pico-8 play session: mixed d-pad (fixed 12-tick cycle)

[t = 2 s] mixed d-pad (1.2s cycle ×~1): → ← ↑ ↓ + 🅾/❎ taps, ~2s
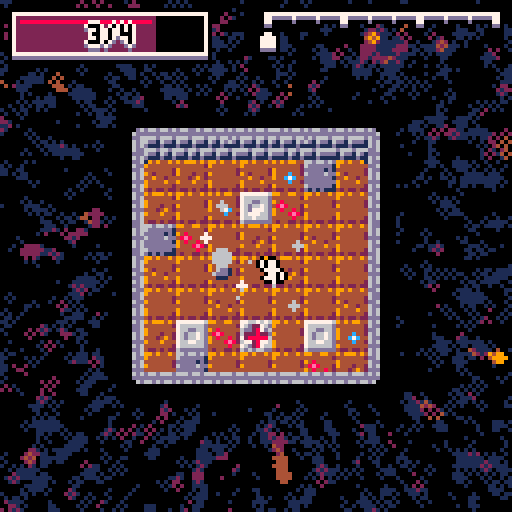
[t = 4 s] mixed d-pad (1.2s cycle ×~3): → ← ↑ ↓ + 🅾/❎ taps, ~4s
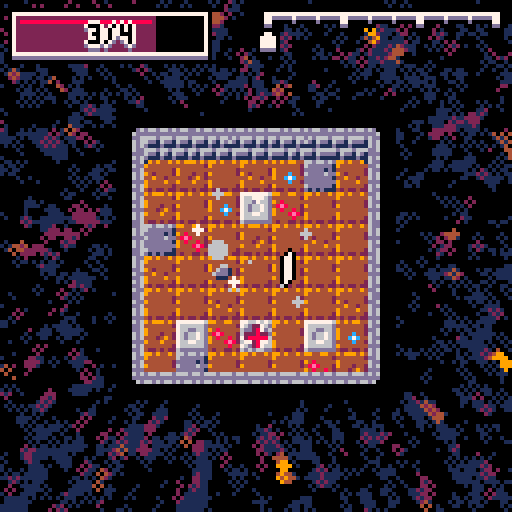
[t = 6 s] mixed d-pad (1.2s cycle ×~5): → ← ↑ ↓ + 🅾/❎ taps, ~6s
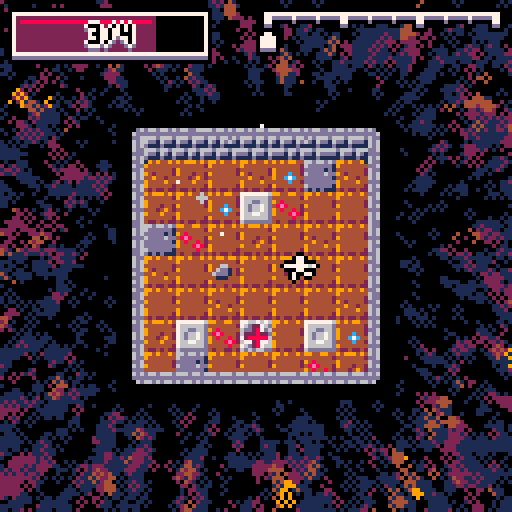
[t = 8 s] mixed d-pad (1.2s cycle ×~6): → ← ↑ ↓ + 🅾/❎ taps, ~8s
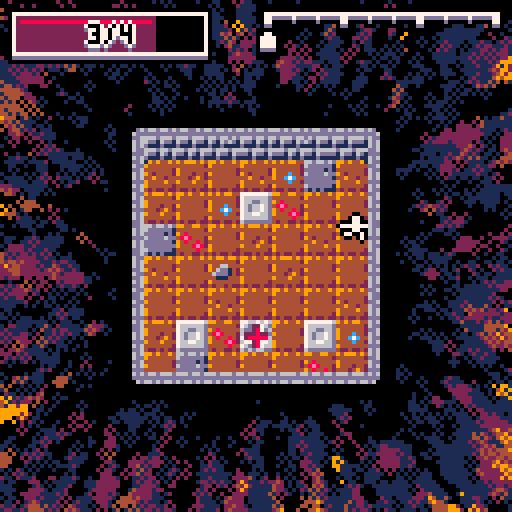

pico-8 cartridge
version 19
__lua__
-- one room dungeon by trasevol_dog 
-- #ld37 - theme was 'one room'

-- post-jam updated


objs={
 to_update={},
 to_draw={},
 
 enemies={},
 tiles={}
}

for i=0,4 do objs.to_draw[i]={} end

col_drk={[0]=0,0,1,1,2,1,5,6,2,4,9,3,1,1,8,9}


tileshin={}
for x=0,31 do
 tileshin[x]={}
 for y=0,31 do
  tileshin[x][y]=8
 end
end

roomw=7

firstinit=true
function _init()
 music(0,0,7)
 if firstinit then
  cls()
  init_anim_info()
  init_spawn_table()
  init_clear_colors()
  init_titlescreen()
 
  for i=1,50 do draw_title_clear() end
 
  --- titlescreen
  add_shake(8)
  sfx(13)
  while not btnp(5) do
   t+=0.01
   
   draw_titlescreen()
   flip()
  
   update_shake()
  end
  
  memcpy(0x1000,0x4300,0x1000)
 end
 firstinit=false
 
 music(-1)
 
 sfx(12)
 
 cls(6)
 flip()
 flip()
 cls(7)
 flip()
 flip()
 cls(6)
 flip()
 flip()
 cls(5)
 flip()
 flip()
 cls(1)
 flip()
 flip()
 cls(0)
 flip()
 
 music(8,0,4)
 
 objs.to_update={}
 for i=0,4 do objs.to_draw[i]={} end
 objs.enemies={}
 objs.tiles={}

 roomx=3.5*8
 roomy=3.5*8
 roomt=0
 
 camx=roomx-64
 camy=roomy-64
 
 for x=0,roomw do
 for y=0,roomw do
  mset(x,y,mget(x+32,y))
 end
 end
 
 player=create_player(roomx,roomy)
 loset=0.2
 
 tiletopress=3
 create_tiles(roomx,roomy)
 
 diff=0
 hppickup=0
 
 create_explosion(roomx,roomy,8,7)
end

t=0
function _update()
 t+=0.01
 roomt+=0.01
 
 update_objects()
 update_camera()
 
 for en in group("enemies") do
  local col=collide_objgroup(en,"enemies")
  if col then
   local a=atan2(col.x-en.x,col.y-en.y)
   en.vx-=0.5*cos(a)
   en.vy-=0.5*sin(a)
  end
  
  if player and collide_objobj(en,player) then
   local a=atan2(player.x-en.x,player.y-en.y)
   en.vx-=0.5*cos(a)
   en.vy-=0.5*sin(a)
  end
 end
 
 
 if not player then
  local ol=loset
  loset=max(loset-0.01,0)
  if loset==0 and ol>0 then
   add_shake(32)
   sfx(13)
   music(6,0,4)
  end
  
  if loset==0 and btnp(5) then _init() end
 end
end

function _draw()
 xmod=camx+shkx
 ymod=camy+shky
 
 camera(0,0)
 
 --rect(0,0,127,127,8)
 draw_clear()
 
 camera(xmod,ymod)
 --draw_room(64+16*cos(t),64+16*sin(t))
 draw_room(roomx,roomy)
 draw_objects()

 pal(14,0)
 spr(88,roomx-roomw*4-4,roomy-roomw*4,8,7) 
 pal(14,14)
 
 camera(0,0)
 draw_gui()
end



--- updates ---

function take_damage(d)
 if player and player.inv==0 then
  player.hp=max(player.hp-d,0)
  player.whiteframe=true
  player.inv=0.3
  add_shake(2)
  sfx(7)
 end
end

function update_player(p)
 p.animt+=0.01
 
 if p.state=="run" and p.animt%0.03<0.01 and animt_to_step(p.animt,"player","run")==2 then
  sfx(17)
 end
 
 p.inv=max(p.inv-0.01,0)
 p.rhppu=max(p.rhppu-0.01,0)
 
 col=collide_objgroup(p,"enemies")
 if col and col.attacking then
  take_damage(1)
 end
 
 if p.ded then
  create_explosion(p.x,p.y,16,7)
  add_shake(16)
  delete_registered(p)
  player=nil
  music(-1)
  sfx(16)
 end
 
 if p.hp<=0 then
  p.ded=true
 end
 
 p.vx*=p.dec
 p.vy*=p.dec
 
 if btn(0) then p.vx-=p.acc end
 if btn(1) then p.vx+=p.acc end
 if btn(2) then p.vy-=p.acc end
 if btn(3) then p.vy+=p.acc end
 
 p.vx=sgn(p.vx)*min(abs(p.vx),p.spdcap)
 p.vy=sgn(p.vy)*min(abs(p.vy),p.spdcap)
 
 p.x+=p.vx
 p.y+=p.vy
 
 stay_in_box(p,
  roomx-roomw*4,
  roomy-roomw*4-2,
  roomx+roomw*4-1,
  roomy+roomw*4-3)
 
 local newstate
 if abs(p.vx)>0.1 or abs(p.vy)>0.1 then
  newstate="run"
 else
  newstate="idle"
 end
 
 if newstate~=p.state then
  p.state=newstate
  p.animt=0
 end

 if abs(p.vx)>0 then
  p.faceleft=(p.vx<0)
 end
 
 if tiletopress<=0 and btnp(5) then
  if     btn(0) then move_room(0)
  elseif btn(1) then move_room(1)
  elseif btn(2) then move_room(2)
  elseif btn(3) then move_room(3)
  end
 end
end


function update_slime(s)

 s.vx*=s.dec
 s.vy*=s.dec

 if s.state=="idle" then
  s.animt+=0.01
  
  if s.animt>=0.2 then
   s.state="jump"
   s.animt=0
   if player then
    s.aimx=player.x
    s.aimy=player.y
   end
  end
 else
  if animt_to_step(s.animt,"slime","jump")<anim_get_steps("slime","jump")-1 then
   s.animt+=0.01
  elseif not s.attacking then
   s.vz=-s.jump
   s.attacking=true
   local a=atan2(s.aimx-s.x,s.aimy-s.y)
   s.vx=s.spdcap*cos(a)
   s.vy=s.spdcap*sin(a)
   s.faceleft=(s.vx<0)
  else
   s.z+=s.vz
   s.vz+=0.5
   
   if s.z>=0 then
    s.z=0
	s.vz=0
	s.animt=rnd(0.5)
	s.state="idle"
	s.attacking=false
   end
  
  end
 
 --- you stopped here
 end
 
 s.x+=s.vx
 s.y+=s.vy
 
 stay_in_box(s,
  roomx-roomw*4,
  roomy-roomw*4-2,
  roomx+roomw*4-1,
  roomy+roomw*4-3)

end


function update_chomp(s)
 s.animt+=0.01
 
 local a
 if player and s.animt%0.1<0.01 then
  s.aimx=player.x
  s.aimy=player.y
 end
 
 a=atan2(s.aimx-s.x,s.aimy-s.y)
 
 s.vx+=s.acc*cos(a)
 s.vy+=s.acc*sin(a)
 
 s.x+=s.vx
 s.y+=s.vy
 
 s.vx*=s.dec
 s.vy*=s.dec
 
 if sqr(s.x-s.rx)+sqr(s.y-s.ry)>sqr(s.reach) then
  a=atan2(s.rx-s.x,s.ry-s.y)
  s.vx+=1*cos(a)
  s.vy+=1*sin(a)
 end
 
 if player then
  s.faceleft=(player.x<s.x)
 end
 
 stay_in_box(s,
  roomx-roomw*4,
  roomy-roomw*4-2,
  roomx+roomw*4-1,
  roomy+roomw*4-3)
 
end


function update_skele(s)
 s.animt+=0.01
 
 local step=animt_to_step(s.animt,"skele")
 if (not s.attacking) and step==0 then
  s.attacking=true
  create_arrow(s.x,s.y,s.aimx,s.aimy)
  sfx(18)
 elseif step==anim_get_steps("skele")-4 and player then
  s.aimx=player.x
  s.aimy=player.y
 elseif step==1 then
  s.attacking=false
 end
 
 s.x+=s.vx
 s.y+=s.vy
 
 s.vx*=s.dec
 s.vy*=s.dec
 
 if player then
  s.faceleft=(player.x<s.x)
 end
 
 stay_in_box(s,
  roomx-roomw*4,
  roomy-roomw*4-2,
  roomx+roomw*4-1,
  roomy+roomw*4-3)
end

function update_arrow(ar)
 ar.x+=ar.vx
 ar.y+=ar.vy
 
 if stay_in_boxb(ar,
     roomx-roomw*4,
     roomy-roomw*4-2,
     roomx+roomw*4-1,
     roomy+roomw*4-3) then
  delete_registered(ar)
  sfx(19)
 end
end


function update_bat(s)
 s.animt+=0.01
 
 local a
 if player then
  a=atan2(player.x-s.x,player.y-s.y)
 else
  a=rnd(1)
 end
 
 s.vx+=s.acc*cos(a)
 s.vy+=s.acc*sin(a)
 
 s.vx=sgn(s.vx)*min(abs(s.vx),s.spdcap)
 s.vy=sgn(s.vy)*min(abs(s.vy),s.spdcap)
 
 s.x+=s.vx
 s.y+=s.vy
 
 s.vx*=s.dec
 s.vy*=s.dec
 
 if player then
  s.faceleft=(s.vx<0)
 end
 
 stay_in_box(s,
  roomx-roomw*4,
  roomy-roomw*4-2,
  roomx+roomw*4-1,
  roomy+roomw*4-3)
end


function update_thrower(s)
 s.animt+=0.01
 
 local step=animt_to_step(s.animt,"thrower")
 if (not s.attacking) and step==anim_get_steps("thrower")-1 then
  s.attacking=true
  local a=rnd(1)
  local spd=0.1+rnd(0.3)
  create_bomb(s.x,s.y,spd*cos(a),spd*sin(a))
  sfx(25)
 elseif step==0 then
  s.attacking=false
 end
 
 s.x+=s.vx
 s.y+=s.vy
 
 s.vx*=s.dec
 s.vy*=s.dec
 
 stay_in_box(s,
  roomx-roomw*4,
  roomy-roomw*4-2,
  roomx+roomw*4-1,
  roomy+roomw*4-3)
end

function update_bomb(s)
 s.animt+=0.01
 
 if s.animt>0.5 and s.animt%0.04<0.01 then sfx(15) end
 
 s.z+=s.vz
 s.vz+=0.5
 if s.z>=-1 then
  s.z=0
  if abs(s.vz)>1 then
   s.vz*=-0.5
  else
   s.vz=0
  end
  s.vx*=s.dec
  s.vy*=s.dec
 end
 
 local step=animt_to_step(s.animt,"bomb")
 if step==anim_get_steps("bomb")-1 then
  sfx(14)
  create_explosion(s.x,s.y,s.reach)
  if player then
   if sqr(player.x-s.x)+sqr(player.y-s.y)<sqr(s.reach+1) then
    take_damage(2)
   end
  end
  delete_registered(s)
 end
 
 s.x+=s.vx
 s.y+=s.vy
 
 stay_in_box(s,
  roomx-roomw*4,
  roomy-roomw*4-2,
  roomx+roomw*4-1,
  roomy+roomw*4-3)
end


function update_shapeshift(s)
 s.animt+=0.01
 s.kt-=0.01
 
 if s.name~="shapeshift" then
  s.shape_update(s)
  s.shape_update(s)
  
  if s.kt<0 then
   s.name="shapeshift"
   s.kt=0.1+rnd(0.08)
   s.state=nil
   s.acc=0
   s.dec=0
   s.spdcap=4
   s.z=0
   s.attacking=true
   s.draw=draw_self
  end
 elseif s.kt<0 then
  s.kt=0.20+rnd(0.10)
  local k=rnd(7)
  if k<1 then
   s.name="slime"
   s.state="idle"
   s.shape_update=update_slime
   s.draw=draw_self
   s.animt=0
   s.acc=0.2
   s.dec=0.8
  elseif k<2 then
   s.name="chomp"
   s.shape_update=update_chomp
   s.draw=draw_chomp
   s.animt=0
   s.rx=s.x
   s.ry=s.y
   s.acc=0.05
   s.dec=0.95
  elseif k<3 then
   s.name="skele"
   s.shape_update=update_skele
   s.draw=draw_self
   s.animt=0
   s.acc=0.1
   s.dec=0.8
  elseif k<4 then
   s.name="bat"
   s.shape_update=update_bat
   s.draw=draw_self
   s.animt=0
   s.acc=0.1
   s.dec=0.97
   s.spdcap=1.1
  elseif k<5 then
   s.name="zombie"
   s.shape_update=update_bat
   s.draw=draw_self
   s.animt=0
   s.acc=0.1
   s.dec=0.8
   s.spdcap=0.2
  elseif k<6 then
   s.name="ghost"
   s.shape_update=update_bat
   s.draw=draw_self
   s.animt=0
   s.acc=0.1
   s.dec=0.9
   s.spdcap=2
  elseif k<7 then
   s.name="thrower"
   s.shape_update=update_thrower
   s.draw=draw_self
   s.animt=0
   s.acc=0.1
   s.dec=0.8
   s.spdcap=3
  end
 else
  s.x+=s.vx
  s.y+=s.vy
  
  stay_in_box(s,
   roomx-roomw*4,
   roomy-roomw*4-2,
   roomx+roomw*4-1,
   roomy+roomw*4-3)
 end
end

function update_tile(ti)
 if ti.pressed then
  ti.animt=min(ti.animt+0.01,7*anim_info.tile.shine.dt)
  return
 end
 
 if player and collide_objobj(ti,player) then
  ti.pressed=true
  mset(flr(ti.x/8)%32,flr(ti.y/8)%32,25+flr(rnd(5)))
  tiletopress-=1
  if tiletopress<=0 then
   sfx(6)
  else
   sfx(5)
  end
 end
end

function update_hptile(ti)
 if player and collide_objobj(ti,player) then
  player.hp=min(player.hp+ti.hp,player.hpmax)
  player.rhppu=0.2
  if player.hp==player.hpmax then
   player.lhppu="hp max"
  else
   player.lhppu="+"..ti.hp.." hp"
  end
  player.whiteframe=true
  mset(flr(ti.x/8)%32,flr(ti.y/8)%32,41)
  delete_registered(ti)
  sfx(11)
 end
end

function update_spawntile(ti)
 if roomt>0.1 and ((not player) or (not collide_objobj(ti,player))) then
  -- spawn
  
  if diff%9>8.8 then
   create_shapeshift(ti.x,ti.y)
  else
   local lvl=min(flr(diff)+1,10)
   local pool=zone_spawns[lvl]
   local tospawn=pool[flr(rnd(#pool))+1]
   local foo=enemy_spawns[tospawn]
   foo(ti.x,ti.y)
  end
  
  mset(flr(ti.x/8)%32,flr(ti.y/8)%32,31)
  delete_registered(ti)
  sfx(10)
 end
end

function update_smoke(s)
 s.x+=s.vx
 s.y+=s.vy
 
 s.vx*=0.95
 s.vy=0.95*s.vy+0.05*(-1)
 
 s.r-=0.05
 if s.r<0 then
  delete_registered(s)
 end
end

function move_room(d)

 sfx(9)

 add_shake(8)
 
 diff+=0.25
 roomt=0

 local dx,dy=0,0
 
 if d==0 then
  dx=-1
 elseif d==1 then
  dx=1
 elseif d==2 then
  dy=-1
 else
  dy=1
 end
 
 for ti in group("tiles") do
  delete_registered(ti)
 end
 
 if diff%9==0 then
  local rmx=roomx+dx*roomw*8
  local rmy=roomy+dy*roomw*8
  local mx=flr(rmx/8-roomw*0.5)%32
  local my=flr(rmy/8-roomw*0.5)%32
  for x=0,roomw do
  for y=0,roomw do
   if diff>9 and mget(x+39,y)==40 then
    mset((mx+x)%32,(my+y)%32,42)
   else
    mset((mx+x)%32,(my+y)%32,mget(x+39,y))
   end
  end
  end
  
  music(16,500,4)

  create_tiles(rmx,rmy)
  
  diff=diff-0.01
 elseif diff%9>0.23 and diff%9<0.25 then
  local rmx=roomx+dx*roomw*8
  local rmy=roomy+dy*roomw*8
  local mx=flr(rmx/8-roomw*0.5)%32
  local my=flr(rmy/8-roomw*0.5)%32
  for x=0,roomw do
  for y=0,roomw do
   mset((mx+x)%32,(my+y)%32,mget(x+46,y))
  end
  end

  create_tiles(rmx,rmy)
  
  player.hpmax+=1
  music(8,500,4)
  
  diff=flr(diff)
 else
  gen_room(roomx+dx*roomw*8,roomy+dy*roomw*8,diff)
  if diff%9==0.25 then
   music(24,500,4)
  elseif diff%9==3 then
   music(32,500,4)
  elseif diff%9==6 then
   music(48,500,4)
  end
 end
 
 player.state="againstwall"
 if abs(dx)==1 then
  player.x=roomx+dx*(roomw*4-5)
  player.animt=0
 else
  player.y=roomy+dy*(roomw*4+1)-3
  player.animt=1
 end
 
 _draw()
 for i=0,4 do
  flip()
 end
 
 local orx,ory,nrx,nry
 orx=roomx
 ory=roomy
 nrx=roomx+dx*roomw*8
 nry=roomy+dy*roomw*8
 
 local i=0
 while roomx~=nrx or roomy~=nry do
  i+=1
  
  roomx+=dx
  roomy+=dy
  player.x+=dx
  player.y+=dy
  
  camx+=0.5*dx
  camy+=0.5*dy
  
  enm=false
  for en in group("enemies") do
   if en.ded then
    if en.update==update_shapeshift then
	 create_explosion(en.x,en.y,20,en.c)
	 flip()
	else
     create_explosion(en.x,en.y,10,en.c)
	end
	
	delete_registered(en)
	sfx(8)
   else
    local burn=stay_in_boxb(en,
     roomx-roomw*4,
     roomy-roomw*4-2,
     roomx+roomw*4-1,
     roomy+roomw*4-3)
    
    if burn then
     en.whiteframe=true
	 en.ded=true
    end
	 
    enm=enm or burn
   end
  end
  
  if diff%9==0.25 then
   --_draw()
  end
  
  if enm or i%16==0 then
   update_shake()
   camera(camx+shkx,camy+shky)
   local ax,ay=orx-roomw*4,ory-roomw*4
   rectfill(ax,ay,ax+roomw*8-1,ay+roomw*8-1,0)
   _draw()
   flip()
  end
 end
 
 add_shake(8)
 
 camx-=8*dx
 camy-=8*dy
end

function gen_room(rmx,rmy,dif)
 local mx=flr(rmx/8-roomw*0.5)%32
 local my=flr(rmy/8-roomw*0.5)%32

 zone=flr(diff/3)
 
 local loopin=false
 if zone>=3 then
  zone=zone%3
  loopin=true
 end
 
 local tileanc=zone*8
 
 for x=0,roomw-1 do
 for y=0,roomw-1 do
  local c=0
  if rnd(10)<1 then c=4+flr(rnd(4))
  else c=flr(rnd(4))
  end
  
  if loopin and rnd(15)<2 then
   c+=flr(rnd(3))*8
  else
   c+=tileanc
  end
  
  mset((mx+x)%32,(my+y)%32,c)
 end
 end
 
 -- hp tile
 if rnd(1)<1 then
  local x=(mx+flr(rnd(7)))%32
  local y=(my+flr(rnd(7)))%32
  
  if mget(x,y)<24 then
   if diff<9 then
    mset(x,y,40)
   elseif diff<18 then
    if rnd(4)<1 then
	 mset(x,y,40)
	else
	 mset(x,y,42)
	end
   else
    hppickup+=1
	if hppickup%2<1 then
     if rnd(4)<1 then
	  mset(x,y,40)
	 else
	  mset(x,y,42)
	 end
	else
     mset(x,y,41)
	end
   end
  end
 end
 
 -- spawn tiles
 local enems=flr(min(2+diff*0.5,min(5+flr(diff/9),9)))
 
 while enems>0 do
  local x=(mx+flr(rnd(7)))%32
  local y=(my+flr(rnd(7)))%32
  
  if mget(x,y)<24 then
   mset(x,y,30)
   enems-=1
  end
 end
 
 -- unlock tiles
 local topress=flr(min(3+diff*1.5,7*7-10))
 while topress>0 do
  local x=(mx+flr(rnd(7)))%32
  local y=(my+flr(rnd(7)))%32
  
  if mget(x,y)<24 then
   mset(x,y,24)
   topress-=1
  end
 end
 
 create_tiles(rmx,rmy)
end

camx=0 camy=0
shkx=0 shky=0
camrx=0 camry=0
function update_camera()
 local ocamx,ocamy=camx,camy
 
 camx=lerp(roomx-64,camx,0.1)
 camy=lerp(roomy-64-4,camy,0.1)
 
 camrx=camx-ocamx
 camry=camy-ocamy

 update_shake()
end


function add_shake(p)
 local a=rnd(1)
 shkx+=p*cos(a)
 shky+=p*sin(a)
end

function update_shake()
 if abs(shkx)<0.5 and abs(shky)<0.5 then
  shkx=0
  shky=0
 else
  shkx*=-0.6-rnd(0.2)
  shky*=-0.6-rnd(0.2)
 end
end



--- draws ---

function draw_player(p)
 if p.inv%0.04>0.02 then
  return
 end

 local foo=function(p)
            draw_anim(p.x,p.y-1,p.name,p.state,p.animt,p.faceleft)
           end
 
 draw_outline(foo,0,p)
 foo(p)
end

function draw_chomp(s)
 pal(1,0)
 for i=0,4 do
  local x,y
  x=lerp(s.x,s.rx,i/5)
  y=lerp(s.y,s.ry,i/5)
  spr(160,x-4,y-4)
 end
 pal(1,1)
 draw_self(s)
end

-- this func works only if there's a name field
function draw_self(s)
 local foo=function(s)
            local state=s.state or "only"
			local z=s.z or 0
            draw_anim(s.x,s.y-1+z,s.name,state,s.animt,s.faceleft)
           end
 local c=0
 if s.whiteframe then c=7 end
 draw_outline(foo,c,s)
 if s.whiteframe then all_colors_to(7) end
 foo(s)
 if s.whiteframe then all_colors_to() s.whiteframe=false end
end

function draw_arrow(ar)
 local foo=function(ar)
  line(ar.x,ar.y,ar.x-ar.vx,ar.y-ar.vy,4)
  pset(ar.x,ar.y,6)  
 end
 
 draw_outline(foo,0,ar)
 foo(ar)
end

function draw_bomb(b)
 if b.animt>0.5 then
  circ(b.x,b.y,b.reach,8+(b.animt*100)%2)
 end
 draw_self(b)
end

function draw_tileshine(ti)
 if not ti.pressed then return end
 
 draw_anim(ti.x,ti.y,"tile","shine",ti.animt)
end

function draw_room(x,y)

 local ax=x-roomw*4
 local ay=y-roomw*4
 
 rectfill(ax-7,ay-11,ax+roomw*8-1+7,ay+roomw*8-1+4,0)
 
 
 local mx=flr(ax/8)
 local my=flr(ay/8)
 local rx=mx*8-ax
 local ry=my*8-ay
 
 if rx==33 and ry==0 then
 
  for x=0,roomw-1 do
  for y=0,roomw-1 do
   spr(mget((mx+x)%32,(my+y)%32),ax+x*8+rx,ay+y*8+ry)
  end
  end
 
 else
 
  for x=0,roomw do
  for y=0,roomw do
   local s=mget((mx+x)%32,(my+y)%32)
   local sx=s%16*8
   local sy=flr(s/16)*8
   
   local xx=ax+x*8+rx
   local yy=ay+y*8+ry
   local xw,yh=8,8
   
   if x==0 then
    local oxx=xx
    xx=max(xx,ax)
    xw-=xx-oxx
    sx+=xx-oxx
   end
   if y==0 then
    local oyy=yy
    yy=max(yy,ay)
    yh-=yy-oyy
    sy+=yy-oyy
   end
   if x==roomw then
    local xx2=min(xx+8,ax+roomw*8)
    xw=xx2-xx
   end
   if y==roomw or y==roomw-1 then
    local yy2=min(yy+8,ay+roomw*8-2)
    yh=yy2-yy
   end
   
   sspr(sx,sy,xw,yh,xx,yy)
  end
  end
 
 end
 
 spr(72,roomx-roomw*4-4,roomy-roomw*4-8,8,8)
end

function draw_smoke(s)
 circfill(s.x,s.y,s.r,s.c)
end

function draw_explosion(e)
 if e.p<1 then
  circfill(e.x,e.y,e.r,0)
 elseif e.p<2 then
  circfill(e.x,e.y,e.r,7)
  if e.r>4 then
   for i=0,2 do
    local x=e.x+rnd(2.2*e.r)-1.1*e.r
    local y=e.y+rnd(2.2*e.r)-1.1*e.r
    local r=0.25*e.r+rnd(0.5*e.r)
    create_explosion(x,y,r,e.c)
   end
   
   for i=0,2 do
    create_smoke(e.x,e.y,1,e.c)
   end
  end
 elseif e.p<3 then
  circ(e.x,e.y,e.r,7)
 
  delete_registered(e)
 end
 
 e.p+=1
end

function init_clear_colors()
clrcols={
[0]={0,1,2,4,9,8},
{0,1,2,4,9},
{0,1,12,13,7},
--{0,1,2,8,9,10},
{0,2,8,9,10},
{0,2,8,14,7}
}
for j=0,#clrcols do
 local plt=clrcols[j]
 local nplt={}
 for i=1,#plt do
  nplt[plt[i]]=plt[i%#plt+1]
 end
 clrcols[j]=nplt
end
end

function draw_clear(k)
 for i=0,999 do
  local x,y=rnd(128),rnd(128)
  local c=pget(x+camrx,y+camry)
  
  
  zone=flr(diff/3)
  plt=clrcols[min(zone,3)+1]
  if plt[c] then
   if rnd(1.1)>=1 then
    c=plt[c]
   end
  else
   c=0
  end
  
  local a=atan2(x-64,y-64)

  circ(x+2*cos(a),y+2*sin(a),1,c)
 end
end

function draw_title_clear()
 for i=0,799 do
  local x,y=rnd(128),rnd(128)
  local c=pget(x+camrx,y+camry)
  
  plt=clrcols[0]
  if plt[c] then
   if rnd(1.2)>=1 then
    c=plt[c]
   end
  else
   c=0
  end
  
  local a=atan2(x-64,y-64)+0.15

  circ(x+2*cos(a),y+2*sin(a),1,c)
 end
end

function draw_gui()

 if player then
  if tiletopress<=0 then
   camera(xmod,ymod)
   local x1,y1,x2,y2
   x1=roomx-roomw*4-8
   x2=roomx+roomw*4+7
   y1=roomy-roomw*4-8-4
   y2=roomy+roomw*4+7-4  
   rect(x1-2,y1-2,x2+2,y2+2,0)
   local k=flr(2*cos(t*4))
   rect(x1+k,y1+k,x2+0.9999-k,y2+0.9999-k,6)
   camera(0,0)
   
   if diff==0 then
    draw_text("hold ⬅️ / ➡️ / ⬆️ / ⬇️    ",64,112+flr(4*cos(t*2)+0.5))
    draw_text("and press ❎ ",64,112+8+4*cos(t*2))
   end
  end
  
  draw_healthbar(3,3,0)
  draw_progression(124,3,2)
  
  if diff==9 then
   local y=112+flr(4*cos(t*2)+0.5)
   if tiletopress>5 then
    draw_text("!! well done !!",64,y,1,true)
   elseif tiletopress>4 then
    draw_text("!!! you beat the game !!!",64,y,1,true)
   elseif tiletopress>3 then
    draw_text("but more adventures await...",64,y,1,true)
   elseif tiletopress>2 then
    draw_text("in the...",64,y,1,true)
	add_shake(1)
   elseif tiletopress>1 then
    draw_text("!!! one room !!!",64,y,1,true)
	add_shake(2)
   elseif tiletopress>0 then
    draw_text("!!!! dungeon !!!!",64,y,1,true)
	add_shake(4)
   end
  end
  
  if player.rhppu>0 then
   draw_text(player.lhppu,4,20,0,true)
  end
  
 elseif loset==0 then
  --draw_healthbar(64,16,1)
  draw_text("g a m e   o v e r",64,38,1,true)
  draw_text("score: "..(flr(diff*4)),64,50,1,true)
  draw_progression(65+flr(2*cos(t*4)),60,1)
  if t%0.2<0.15 then
   draw_text("press ❎ to try again ",64,64+24,1,true)
  end
 end
end

function draw_healthbar(x,y,al)
 local w=48
 if al==1 then x-=w/2
 elseif al==2 then x-=w end
 
 rectfill(x-1,y-1,x+w+1,y+10+2,0)
 rect(x,y,x+w,y+10,7)
 line(x,y+11,x+w,y+11,13)
 
 if player then
  local x2=x+1+(w-2)*player.hp/player.hpmax
  rectfill(x+1,y+1,x2,y+9,2)
  line(x+2,y+2,x2-1,y+2,8)
 end
 
 local txt
 if player then
  txt=player.hp.."/"..player.hpmax
 else
  txt="0/4"
 end
 draw_text(txt,x+24,y+6)
end

function draw_progression(x,y,al)
 local w=58
 if al==1 then x-=w/2
 elseif al==2 then x-=w end
 
 --[[
 local foo=function(ox,oy)
   for i=0,diff/9 do
    spr(200,66+ox,3+oy,8,1)
	oy+=5
   end
   
   if player then
    spr(216,66+ox+ceil((diff/9)%1*57)-3,-1+oy)
   else
    spr(217,66+ox+ceil((diff/9)%1*57)-3,1+oy)
   end
  end
 
 pal(7,0)
 for x=-1,1 do
 for y=-1,2 do
  foo(x,y)
 end end
 pal(7,13)
 foo(0,1)
 pal(7,7)
 foo(0,0)
 --]]
 
 local s
 if player then s=216 else s=217 end
 
 local foo=function(ox,oy)
  for i=0,diff/9 do
   spr(200,x+ox,y+oy,8,1)
   oy+=5
  end
  spr(s,x+ox+ceil((diff/9)%1*57)-3,y-2+oy)
 end
 
 pal(7,0)
 for xx=-1,1 do
 for yy=-1,2 do
  foo(xx,yy)
 end end
 pal(7,13)
 foo(0,1)
 pal(7,7)
 foo(0,0)
end

function draw_text(str,x,y,al,extra)
 local al=al or 1

 if al==1 then x-=#str*2-1
 elseif al==2 then x-=#str*4 end
 
 y-=3
 
 if extra then
  print(str,x,y+3,0)
  print(str,x-1,y+2,0)
  print(str,x+1,y+2,0)
  print(str,x-2,y+1,0)
  print(str,x+2,y+1,0)
  print(str,x-2,y,0)
  print(str,x+2,y,0)
  print(str,x-1,y-1,0)
  print(str,x+1,y-1,0)
  print(str,x,y-2,0)
 end
 
 print(str,x+1,y+1,13)
 print(str,x-1,y+1,13)
 print(str,x,y+2,13)
 print(str,x+1,y,7)
 print(str,x-1,y,7)
 print(str,x,y+1,7)
 print(str,x,y-1,7)
 print(str,x,y,0)

end

function draw_outline(draw,c,arg)
 all_colors_to(c)
 
 camera(xmod-1,ymod)
 draw(arg)
 camera(xmod+1,ymod)
 draw(arg)
 camera(xmod,ymod-1)
 draw(arg)
 camera(xmod,ymod+1)
 draw(arg)
 
 camera(xmod,ymod)
 all_colors_to()
end

function init_titlescreen()
 local yy=1
 pal(7,13)
 sspr(0,96,63,26,0,yy+1,126,52)
 sspr(0,96,63,26,1,yy+2,126,52)
 sspr(0,96,63,26,2,yy+1,126,52)
 
 pal(7,7)
 sspr(0,96,63,26,0,yy,126,52)
 sspr(0,96,63,26,2,yy,126,52)
 sspr(0,96,63,26,1,yy-1,126,52)
 sspr(0,96,63,26,1,yy+1,126,52)
 
 pal(7,1)
 sspr(0,96,63,26,1,yy,126,52)
 pal(7,7)
 
 memcpy(0x4300,0x1000,0x1000)
 memcpy(0x1000,0x6000,0x1000)
 
 cls()
end

function draw_titlescreen()
  draw_title_clear()
  
  xmod=shkx
  ymod=shky
  camera(shkx,shky)
  
  local yy=64-32
  
  --[[
  pal(7,13)
  sspr(0,96,63,26,0,yy+1,126,52)
  sspr(0,96,63,26,1,yy+2,126,52)
  sspr(0,96,63,26,2,yy+1,126,52)
  
  pal(7,7)
  sspr(0,96,63,26,0,yy,126,52)
  sspr(0,96,63,26,2,yy,126,52)
  sspr(0,96,63,26,1,yy-1,126,52)
  sspr(0,96,63,26,1,yy+1,126,52)
  
  pal(7,0)
  sspr(0,96,63,26,1,yy,126,52)
  pal(7,7)
  --]]
  
  local foo=function()
    spr(128,0,yy-1,16,8)
   end
   
  draw_outline(foo,0)
  pal(1,0)
  foo()
  pal(1,1)
  
  draw_text("by trasevol_dog",1,yy+59,0,true)
  draw_text("#ld37",128,yy+59,2,true)
  
  foo=function() draw_anim(70,yy-6,"player","idle",t) end
  draw_outline(foo,0)
  foo()
  
  foo=function(x,y) draw_anim(x,yy,"player","run",t,(yy>64)) end
  for i=-4,4 do
   local xx
   xx=64+i*16+(t*40)%16
   yy=4
   draw_outline(foo,0,xx)
   foo(xx)
   xx=64+i*16-(t*40)%16
   yy=123
   draw_outline(foo,0,xx)
   foo(xx)
  end
  
  if t%0.25<0.15 then
   draw_text("press ❎ to start",64,108,1,true)
  end
  
end


--- creates ---

function create_player(x,y)
 local p={
  inv=0,
  hp=3,
  hpmax=4,
  rhppu=0,
  lhppu="",
  x=x or 64,
  y=y or 64,
  vx=0,
  vy=0,
  acc=0.5,
  spdcap=1,
  dec=0.8,
  w=4,
  h=4,
  name="player",
  state="idle",
  faceleft=true,
  animt=0,
  draw=draw_player,
  update=update_player,
  regs={objs.to_update,objs.to_draw[2]}
 }
 
 register_to_regs(p)
 
 return p
end

function init_spawn_table()

 zone_spawns={
  [1]={"zombie","zombie","slime","slime","skele"},
  [2]={"zombie","bat","skele","slime"},
  [3]={"bat","bat","skele","skele","slime","zombie"},
  [4]={"skele","ghost","ghost","bat"},
  [5]={"skele","ghost","chomp","chomp","bat"},
  [6]={"bomb","chomp","ghost","skele"},
  [7]={"bomb","bat","bat","skele","chomp"},
  [8]={"thrower","bat","skele","chomp"},
  [9]={"thrower","thrower","bat","bat","bat","chomp"},
  [10]={"zombie","bat","bomb","skele","ghost","chomp","slime","thrower"}
 }

 enemy_spawns={
  slime=create_slime,
  chomp=create_chomp,
  skele=create_skele,
  bat=create_bat,
  zombie=create_zombie,
  ghost=create_ghost,
  bomb=create_bomb,
  thrower=create_thrower
 }
end

function create_slime(x,y)
 local en={
  c=11,
  x=x,
  y=y,
  vx=0,
  vy=0,
  z=0,
  vz=0,
  acc=0.2,
  spdcap=4,
  dec=0.8,
  jump=2,
  w=4,
  h=3,
  attacking=false,
  aimx=0,
  aimy=0,
  name="slime",
  state="idle",
  faceleft=false,
  animt=rnd(0.05),
  draw=draw_self,
  update=update_slime,
  regs={objs.to_update,objs.to_draw[2],objs.enemies}
 }
 
 register_to_regs(en)
end

function create_chomp(x,y)
 local en={
  c=6,
  x=x,
  y=y,
  rx=x,
  ry=y,
  vx=0,
  vy=0,
  acc=0.05,
  spdcap=3,
  dec=0.95,
  reach=16,
  w=4,
  h=4,
  aimx=0,
  aimy=0,
  attacking=true,
  name="chomp",
  faceleft=false,
  animt=rnd(1),
  draw=draw_chomp,
  update=update_chomp,
  regs={objs.to_update,objs.to_draw[2],objs.enemies}
 }
 
 register_to_regs(en)
end

function create_skele(x,y)
 local en={
  c=6,
  x=x,
  y=y,
  vx=0,
  vy=0,
  acc=0.1,
  spdcap=3,
  dec=0.8,
  w=4,
  h=4,
  aimx=0,
  aimy=0,
  attacking=false,
  name="skele",
  faceleft=false,
  animt=0.04+rnd(0.12),
  draw=draw_self,
  update=update_skele,
  regs={objs.to_update,objs.to_draw[2],objs.enemies}
 }
 
 register_to_regs(en)
end

function create_arrow(x,y,aimx,aimy)
 local aim=atan2(aimx-x,aimy-y)
 
 local ar={
  c=4,
  x=x,
  y=y,
  vx=6*cos(aim),
  vy=6*sin(aim),
  w=2,
  h=2,
  attacking=true,
  draw=draw_arrow,
  update=update_arrow,
  regs={objs.to_update,objs.to_draw[2],objs.enemies}
 }

 register_to_regs(ar)
end

function create_bat(x,y)
 local en={
  c=13,
  x=x,
  y=y,
  vx=0,
  vy=0,
  acc=0.1,
  spdcap=1.1,
  dec=0.97,
  w=2,
  h=2,
  attacking=true,
  name="bat",
  faceleft=false,
  animt=rnd(1),
  draw=draw_self,
  update=update_bat,
  regs={objs.to_update,objs.to_draw[2],objs.enemies}
 }
 
 register_to_regs(en)
end

function create_zombie(x,y)
 local en={
  c=3,
  x=x,
  y=y,
  vx=0,
  vy=0,
  acc=0.1,
  spdcap=0.2,
  dec=0.8,
  w=4,
  h=4,
  attacking=true,
  name="zombie",
  faceleft=false,
  animt=rnd(1),
  draw=draw_self,
  update=update_bat,
  regs={objs.to_update,objs.to_draw[2],objs.enemies}
 }
 
 register_to_regs(en)
end

function create_ghost(x,y)
 local en={
  c=6,
  x=x,
  y=y,
  vx=0,
  vy=0,
  acc=0.1,
  spdcap=2,
  dec=0.9,
  w=2,
  h=2,
  attacking=true,
  name="ghost",
  faceleft=false,
  animt=rnd(1),
  draw=draw_self,
  update=update_bat,
  regs={objs.to_update,objs.to_draw[2],objs.enemies}
 }
 
 register_to_regs(en)
end

function create_bomb(x,y,vx,vy)
 local en={
  c=6,
  x=x,
  y=y,
  vx=vx or 0,
  vy=vy or 0,
  z=0,
  vz=-3-rnd(0.5),
  dec=0.8,
  w=2,
  h=2,
  reach=12,
  attacking=false,
  name="bomb",
  faceleft=(rnd(2)<1),
  animt=rnd(0.12),
  draw=draw_bomb,
  update=update_bomb,
  regs={objs.to_update,objs.to_draw[2],objs.enemies}
 }
 
 register_to_regs(en)
end

function create_thrower(x,y)
 local en={
  c=8,
  x=x,
  y=y,
  vx=0,
  vy=0,
  acc=0.1,
  spdcap=3,
  dec=0.8,
  w=4,
  h=4,
  attacking=false,
  name="thrower",
  faceleft=(rnd(2)<1),
  animt=rnd(0.16),
  draw=draw_self,
  update=update_thrower,
  regs={objs.to_update,objs.to_draw[2],objs.enemies}
 }
 
 register_to_regs(en)
end

function create_shapeshift(x,y)
 local en={
  c=8,
  x=x,
  y=y,
  vx=0,
  vy=0,
  acc=0,
  spdcap=4,
  dec=0,
  w=4,
  h=4,
  z=0,
  vz=0,
  jump=2,
  reach=16,
  aimx=0,
  aimy=0,
  attacking=true,
  name="shapeshift",
  faceleft=(rnd(2)<1),
  animt=0,
  kt=0.10+rnd(0.08),
  draw=draw_self,
  update=update_shapeshift,
  regs={objs.to_update,objs.to_draw[2],objs.enemies}
 }
 
 register_to_regs(en)
end

function create_tile(x,y)
 local ti={
  x=x,
  y=y,
  w=8,
  h=8,
  pressed=false,
  animt=0,
  draw=draw_tileshine,
  update=update_tile,
  regs={objs.to_update,objs.to_draw[1],objs.tiles}
 }
 
 register_to_regs(ti)
 
 return ti
end

function create_spawntile(x,y)
 local ti={
  x=x,
  y=y,
  w=24,
  h=24,
  update=update_spawntile,
  regs={objs.to_update,objs.tiles}
 }
 
 register_to_regs(ti)
 
 return ti
end

function create_hptile(x,y,hp)
 local ti={
  x=x,
  y=y,
  w=8,
  h=8,
  hp=hp,
  update=update_hptile,
  regs={objs.to_update,objs.tiles}
 }
 
 register_to_regs(ti)
 
 return ti
end

function create_tiles(rmx,rmy)
 local mx=flr(rmx/8-roomw*0.5)%32
 local my=flr(rmy/8-roomw*0.5)%32
 
 tiletopress=0
 for x=0,6 do
 for y=0,6 do
  local c=mget((mx+x)%32,(my+y)%32)
  if c==24 then
   tiletopress+=1
   create_tile(rmx-roomw*4+x*8+4,rmy-roomw*4+y*8+4)
  elseif c==30 then
   create_spawntile(rmx-roomw*4+x*8+4,rmy-roomw*4+y*8+4)
  elseif c==40 then
   create_hptile(rmx-roomw*4+x*8+4,rmy-roomw*4+y*8+4,2)
  elseif c==42 then
   create_hptile(rmx-roomw*4+x*8+4,rmy-roomw*4+y*8+4,1)
  end
 end
 end
end


function create_explosion(x,y,r,c)
 local e={
  x=x,
  y=y,
  r=r,
  p=0,
  c=c or 6,
  draw=draw_explosion,
  regs={objs.to_draw[4]}
 }
 
 register_to_regs(e)
end

function create_smoke(x,y,spd,c)
 local a=rnd(1)
 local spd=0.75*spd+rnd(0.5*spd)
 
 if rnd(2)<1 then c=col_drk[c] end
 
 local s={
  x=x,
  y=y,
  vx=spd*cos(a),
  vy=spd*sin(a),
  c=c,
  r=1+flr(rnd(3)),
  update=update_smoke,
  draw=draw_smoke,
  regs={objs.to_update,objs.to_draw[3]}
 }
 
 register_to_regs(s)
end


--- anim ---

function init_anim_info()
 anim_info={
  player={
   idle={
    sprites={32,32,33,33,32,32,33,33,32,32,33,32,33,34,35,36,37,38,39},
    dt=0.04
   },
   run={
    sprites={48,49,50,51},
    dt=0.03
   },
   againstwall={
    sprites={52,53},
	dt=1
   }
  },
  tile={
   shine={
    sprites={56,57,58,59,60,61,62,63},
	dt=0.03
   }
  },
  slime={
   idle={
    sprites={64,65,66,64},
	dt=0.04
   },
   jump={
    sprites={67,68,69},
	dt=0.04
   }
  },
  chomp={
   only={
    sprites={70,71},
	dt=0.04
   }
  },
  skele={
   only={
    sprites={96,97,96,97,98,99,100,101,101,102,102,102,103},
	dt=0.04
   }
  },
  bat={
   only={
    sprites={112,113,114,115},
	dt=0.03
   }
  },
  zombie={
   only={
    sprites={116,117,118,119},
	dt=0.04
   }
  },
  thrower={
   only={
    sprites={128,129,130,129,130,131,132,131,132,133,133,133,134,135},
	dt=0.04
   }
  },
  ghost={
   only={
    sprites={144,145,146,147,148,149,150,151},
	dt=0.04
   }
  },
  bomb={
   only={
    sprites={80,81,80,81,80,81,82,83,84,83,84,83,84,85,87,86,86,86,87,86,86,87,86,86},
	dt=0.03
   }
  },
  shapeshift={
   only={
    sprites={161,162,163,164,165,166,167},
	dt=0.03
   }
  }
 }
end

function draw_anim(x,y,char,state,t,xflip)
 local sinfo=anim_info[char][state]
 local spri=sinfo.sprites[flr(t/sinfo.dt)%#sinfo.sprites+1]

 local wid=sinfo.width or 1
 local hei=sinfo.height or 1

 local xflip=xflip or false

 spr(spri,x-wid*4,y-hei*4,wid,hei,xflip)

end

function animt_to_step(animt,char,state)
 local state=state or "only"
 return flr(animt/anim_info[char][state].dt)%#anim_info[char][state].sprites
end

function anim_get_steps(char,state)
 local state=state or "only"
 return #anim_info[char][state].sprites
end



--- collisions ---

function collide_objgroup(obj,group)
 for obj2 in all(objs[group]) do
  if obj2~=obj then
   local bl=collide_objobj(obj,obj2)
   if bl then
    return obj2
   end
  end
 end

 return false
end

function collide_objobj(obj1,obj2)
 return (abs(obj1.x-obj2.x)<(obj1.w+obj2.w)/2
     and abs(obj1.y-obj2.y)<(obj1.h+obj2.h)/2)
end

function stay_in_box(obj,x1,y1,x2,y2)
 obj.x=clamp(obj.x,x1+obj.w/2,x2-obj.w/2)
 obj.y=clamp(obj.y,y1+obj.w/2,y2-obj.h/2)
end

function stay_in_boxb(obj,x1,y1,x2,y2)
 local orx,ory=obj.x,obj.y
 obj.x=clamp(obj.x,x1+obj.w/2,x2-obj.w/2)
 obj.y=clamp(obj.y,y1+obj.w/2,y2-obj.h/2)
 return (obj.x~=orx or obj.y~=ory)
end


--- objects handling ---

function update_objects()
 local uobjs=objs.to_update
 
 for obj in all(uobjs) do
  obj.update(obj)
 end
end

function draw_objects()
 for i=0,4 do
  local dobjs=objs.to_draw[i]
 
  --sorting objects by depth
  for i=2,#dobjs do
   if dobjs[i-1].y>dobjs[i].y then
    local k=i
    while(k>1 and dobjs[k-1].y>dobjs[k].y) do
     local s=dobjs[k]
     dobjs[k]=dobjs[k-1]
     dobjs[k-1]=s
     k-=1
    end
   end
  end
 
  --actually drawing
  for obj in all(dobjs) do
   obj.draw(obj)
  end
 end
end

function register_to_regs(o)
 for reg in all(o.regs) do
  add(reg,o)
 end
end

function delete_registered(o)
 for reg in all(o.regs) do
  del(reg,o)
 end
end

function group(name) return all(objs[name]) end



--- utilities ---

function all_colors_to(c)
 if c then
  for i=0,15 do
   pal(i,c)
  end
 else
  for i=0,15 do
   pal(i,i)
  end
 end
end

function ceil(a) return flr(a+0x.ffff) end
function lerp(a,b,i) return i*a+(1-i)*b end
function clamp(a,mi,ma) return min(max(a,mi),ma) end
function sqr(a) return a*a end
__gfx__
99494494994944949499949466d66d6d9944994494949944949949949449499477c7c77c7c77c7cc77c7c77c66d6d66d77c7c77c7cc77c7c77c77c7c66dd6d6d
9444444494444444444444426dddddd1444444424444444244444442946664427cccccccccccccc17c777cc16dddddd1ccccccccccccccccccccccc16dddddd1
444444424444444294444444ddddd1d194844444944444429446644446ddd142ccccccc17cccc1ccc777ccc76dddddd17cccc7c17cccccc17ccc1cccddddd1d1
9444444294244442944424426dddd6dd48e844429444c442946dd14296d114447ccccccccc1cc7cc777ccc77dddddddd7c7c7b7c7c7c7ccc7cc1d7c16dd116dd
444444444494424444424942ddddddd194844842944c7c4446ddd142441444447cccccc17c7cccc177ccc7716d1dddd1c7b7c7c1ccc7ccc1cc1dd7c1dd166dd1
944444449444494494449444dddddddd94448e824444c4424411144494444642cccccccc7cccccc17ccc77ccdd6dddddcc7ccccc7c7c7ccc7cc77ccc6d6ddddd
9444444294444442444444426dddddd144444844944444449444444494446d147cccccc17ccccccc7cc77cc16dddddd17cccccc17cccccc1ccccccc16dddddd1
424224224242242242242422d1d1d11142442242422422424244242242424142c1c11c11c11cc1c1c1771c11d11d1d11c1c11c11c1c11c11c1c11c11d11d1d11
99889898989899889899889866d66d6d98998988989989889989899866d66d6d7777777677777778777777797777777b7777777c7777777d2288882211dddd11
9888888888888882988888886dddddd18888888288888882988888886dddddd17666666d78888882799999947bbbbbb37cccccc17dddddd1282222221d111111
888888829888828888882882ddddddd19889888298888a8288822882dd1d1dd1766dd66d78822882799449947bb33bb37cc11cc17dd11dd182222220d1111110
9888888898888982988298886ddddddd889a98888888aea8982aa9886d616ddd76d6676d78288782794997947b3bb7b37c1cc7c17d1dd7d182022020d1011010
888888828828888288298882dddd1dd19889888298a88a82982aaa92dd161dd176d6676d78288782794997947b3bb7b37c1cc7c17d1dd7d182222220d1111110
988888888898888898988882dddd6ddd888888888aea8888882aaa98dd6d6ddd7667766d78877882799779947bb77bb37cc77cc17dd77dd12222220211111101
9888888298888882988888886dddddd19888888298a88882988999826dddddd17666666d78888882799999947bbbbbb37cccccc17dddddd1282022021d101101
882288228228282282228282d1d1d111882828228828282282822822d1d1d1116ddddddd8222222294444444b3333333c1111111d11111112202002211010011
00000000000000000000000000000000000000000000000000000000000000007766767677667676776676760000000000000000994944940020220088888882
000770000000000000707707000007700070770700077000007077070000000076d2276d76d1176d76d2276d0000000000000000944444440002400082000020
00077000000770000070770700000770007077070007700000707707000770006dd287d66dd117d66dd2e7d60000000000000000444444420004400080222280
00777700000770000007777000000770000777700007700000077770700770076222822d6111111d6222e22d0000000000000000944444420056650080022080
0707707007777770000077000000077000007700000770000000770007777770728888867111111672eeeee60000000000000000444444440606d06080222280
070770707007700700777700000077700000777700077700007777000007700067728776677117766772e7760000000000000000944444440505505082028820
000707000007770000000700000007000000700000007000000007000007770076d2876676d1176676d2e7660000000000000000944444420006060082082820
00700700007707000000070000000700000070000000700000000700007707006d6d66dd6d6d66dd6d6d66dd00000000000000004242242200d00d0020000000
00000000000000000000700000000000000000770707707000000000000000007777777700000000777600007777777600000677000000060000000000000000
00000000000000000007700000077070000000770707707000000000000000007777777700000000760000007777600007777777000000070000000000000000
00077000070770000007700000077070000000770077770000000000000000007777777700000000700000007776000007777776000000070000000000000000
00077000070770000007700000777700000000770007700000000000000000007777777700000000600000007760000007777770000000670000000000000000
77777777007777000007700007077000000000770007700000000000000000007777777700000000000000007600000007777770000006770000000600000000
00077000000770700007700007077000000000770770070000000000000000007777777700000000000000007000000067777770000067770000000700000000
07700700007770700007700000070770000000070000070000000000000000007777777700000000000000007000000077777770000677770000006700000000
00000700000070000007000000700000000000000000000000000000000000007777777700000000000000006000000077600000677777770000677700000000
00000000000000000000000000000000000000000000000000000000000d66d000d6d66d66d6d66dd6d66d66d6d66d6d66d666d6d66d6d66dd6d66d6d66d6d00
00000000000000000000000000000000000000000000000000000000006dd10006dddddddddddddddddddddddddddddddddddddddddddddddddddddddddddd60
000000000000000000000000000000000000000000007b0000d66d0006dd10000dd6666d666d666d666d66d66d6d666d66d66d666d66d6d666d666d6666d6dd0
00000000000000000007b0000000000000000000000733b006dddd6006dd000006d66dd16dd16dd16dd16d16d6d16dd16d16d16dd16d6d16dd16dd16ddd16d60
0077bb000007b00000733b000077bb00007b0000007333b006dd11d00ddd000006d6d111d111d111d111d11d1111d111d11d11d111d1111d111d111d11116d60
073333b000733b0000733b00073333b00733b00000b33b000dd6d6600ddd600006dd666d66d666d66d666d666d6666d666d6666d66d666d66666d666d666dd60
0b3333b00b3333b000b33b000b3333b0b3333b00000bb00006dddd10001dd6000ddd6dd16d16dd16d16dd16dd16ddd16dd16ddd16d16dd16dddd16dd16d1ddd0
00bbbb0000bbbb00000bb00000bbbb000bbbbb0000000000001d11000001111006d6d111d11d111d11d111d111d1111d111d1111d11d111d11111d111d116d60
0000000000000000000000000000000000000000000000000000000000000000edd6100000000000000000000000000000000000000000000000000000016dde
0000000000000000000000000000000000000000000000000000000000000000e6dd00000000000000000000000000000000000000000000000000000000dd6e
0000000000000000000000000000000000000000000000000000000000000000edd6000000000000000000000000000000000000000000000000000000006dde
0000590000005800000057000000800000009000000070000000000000000000e6d6000000000000000000000000000000000000000000000000000000006d6e
0001100000011000000110000001100000011000000110000001100000077000e6d6000000000000000000000000000000000000000000000000000000006d6e
0016110000161100001611000016110000161100001611000016110000777700eddd00000000000000000000000000000000000000000000000000000000ddde
0011110000111100001111000011110000111100001111000011110000777700e6d6000000000000000000000000000000000000000000000000000000006d6e
0001100000011000000110000001100000011000000110000001100000077000edd6000000000000000000000000000000000000000000000000000000006dde
0000000000000000000000000000000000000100000000000000000000000000e6dd00000000000000000000000000000000000000000000000000000000dd6e
0077000000000000007700000000010000775010007751000000000000775100e6d6000000000000000000000000000000000000000000000000000000006d6e
0067005100770000006700510077501000675010006500100077510000650010edd6000000000000000000000000000000000000000000000000000000006dde
0676650100670051067765010067501006765416067444160065001006444410e6d6000000000000000000000000000000000000000000000000000000006d6e
7070571006766501707057100676541607705010777500100644441077750010eddd00000000000000000000000000000000000000000000000000000000ddde
7067010070705710076701000770501000675010006751007775001000675100e6d6000000000000000000000000000000000000000000000000000000006d6e
0061700070677100006170000067501000607100006070000067510000607000e6d6000000000000000000000000000000000000000000000000000000006d6e
0600600006616000060060000660610006006000060060000660600006006000edd6000000000000000000000000000000000000000000000000000000006dde
0dd00d0000000d00000000000000000000000000000000000000000000005500edd6000000000000000000000000000000000000000000000000000000006dde
01dd0d20000d0d200dd00d0000000d0000005500000055000000550000053000e6d6000000000000000000000000000000000000000000000000000000006d6e
0011d1d000ddd1d001dd0d20000d0d2000053000000530000005300000033000e6d6000000000000000000000000000000000000000000000000000000006d6e
000011000dd111000011d1d000ddd1d000033000000330000003300000d63d36eddd00000000000000000000000000000000000000000000000000000000ddde
0001100000101100000011000dd1110000d63d3600d63d0000d63d30020d6000e6d6000000000000000000000000000000000000000000000000000000006d6e
00000000000010000001100000101100020d6000020d6036020d600600011300e6d6000000000000000000000000000000000000000000000000000000006dde
0000000000000000000000000000100000011300000113000001130000010010edd6000000000000000000000000000000000000000000000000000000006d6e
0000000000000000000000000000000003100100003101000031010000300000edd600000000000000000000000000000000000000000000000000000000dd6e
0020020000200200002002000000000000000000000000000000000000200200e6dd000000000000000000000000000000000000000000000000000000006d6e
0028820000228200002822000020020000200200002002000020020000288200e6d600000000000000000000000000000000000000000000000000000000dd6e
0008800000088000000880000022820000282200002882000028820020088002e6d6000000000000000000000000000000000000000000000000000000006dde
0822228000222200002222000008800000088000000880000008800008222280edd6000000000000000000000000000000000000000000000000000000006d6e
2008800208088080080880800022220000222200002222000822228000088000e6dd00000000000000000000000000000000000000000000000000000000ddde
0001100002011020020110200808808008088080280880822008800200011000edd6000000000000000000000000000000000000000000000000000000006d6e
0002010000020100000201000201112002211020002111000021110000200100e6d6000000000000000000000000000000000000000000000000000000006d6e
0010010000100100001001000012010000101100001001000010010000100100edd6000000000000000000000000000000000000000000000000000000006dde
0706707000067000070670700006700000000000000000000000000000000000e6dd00000000000000000000000000000000000000000000000000000000dd6e
0606706070067007060670607006700707067070000670000706707000067000edd6000000000000000000000000000000000000000000000000000000006dde
0077670006776760007767000677676006067060700670070606706070067007edd6000000000000000000000000000000000000000000000000000000006dde
0006700000667000000670000066700000776700067767600077670006776760e6dd00000000000000000000000000000000000000000000000000000000dd6e
00d600000dd60000d0d600000dd60000d0067000006670000006700000667000edd6000000000000000000000000000000000000000000000000000000006dde
d000000000000000000000000000000000d600000dd60000d0d600000dd60000e6d6000000000000000000000000000000000000000000000000000000006d6e
0000000000000000000000000000000000000000000000000000000000000000e6d6000000000000000000000000000000000000000000000000000000006d6e
0000000000000000000000000000000000000000000000000000000000000000eddd00000000000000000000000000000000000000000000000000000000ddde
0000000060606666020220020303333306666660770770071011110160066606e6d6000000000000000000000000000000000000000000000000000000006d6e
000110000777707066666060777707000000000040440000000000000d0000ddedd6000000000000000000000000000000000000000000000000000000006dde
0016d100111000000080888860066666666660600ddddd0d1101100066660600edd600000000000000000000000000000000000000000000000000000000dd6e
016116100ddddd0d0000000000000000dddd0d0d0005505500dd00d010101110e6d6000000000000000000000000000000000000000000000000000000006d6e
01d11d1000000000002222020bb0bbbb07007777110100112220020200707077e6d6000000000000000000000000000000000000000000000000000000006dde
001d61000000111110101110d0ddddd010111101000000000000000020220202eddd000000000000000000000000000000000000000000000000000000006d6e
000110006606660006660600000000000dd0ddd0707077778088000811111111e6d600000000000000000000000000000000000000000000000000000000ddde
000000000dddd0d0d0ddddd03303330300000000060006660d0d0ddd77077077edd6000000000000000000000000000000000000000000000000000000006d6e
0000000000000000000000000000000000000000000000000000000000000000e6d6000000000000000000000000000000000000000000000000000000006d6e
0000000000000000000000000000000000000000000000000000000000000000e6dd00000000000000000000000000000000000000000000000000000000dd6e
0000000000000000000000000000000000000000000000000000000000000000edd6000000000000000000000000000000000000000000000000000000006dde
0000000000000000000000000000000000000000000000000000000000000000e6d6000000000000000000000000000000000000000000000000000000006d6e
0000000000000000000000000000000000000000000000000000000000000000eddd00000000000000000000000000000000000000000000000000000000ddde
0000000000000000000000000000000000000000000000000000000000000000e6d6d66d666d666d66d666d666d66d6666d66d6666d66d66d66d666d666d6d6e
0000000000000000000000000000000000000000000000000000000000000000edddddddddddddddddddddddddddddddddddddddddddddddddddddddddddddde
0000000000000000000000000000000000000000000000000000000000000000ee6d66d6d66d6d66d6d66d6d66d666d66d6d6d66d666d6d66d6d66d66d66d6ee
07777000770007700777777000000000777770000777700007777000770007707777777777777777777777777777777777777777777777777777777777700000
77007700777007700770000000000000770007007700770077007700777077707700000700000700000770000070000070000077000007000007000007700000
77007700770707700770000000000000770007007700770077007700777777707700000000000000000770000000000000000077000000000000000007700000
77007700770707700777700000000000770007007700770077007700777777700000000000000000000000000000000000000000000000000000000000000000
77007700770707700770000000000000777770007700770077007700770707700000000000000000000000000000000000000000000000000000000000000000
77007700770707700770000000000000770077007700770077007700770007700000000000000000000000000000000000000000000000000000000000000000
77007700770077700770000000000000770077007700770077007700770007700000000000000000000000000000000000000000000000000000000000000000
07777000770007700777777000000000770077000777700007777000770007700000000000000000000000000000000000000000000000000000000000000000
00000000000000000000000000000000000000000000000000000000000000000000000000000000000000000000000000000000000000000000000000000000
00000000000000000000000000000000000000000000000000000000000000000000000000000000000000000000000000000000000000000000000000000000
77777700077000770077000770007777770007777777000777777000770007700007700000777700000000000000000000000000000000000000000000000000
77777770077000770077000770077777777007777777007777777700770007700077770007777770000000000000000000000000000000000000000000000000
77000770077000770077700770077000077007700000007700007700777007700077770007077070000000000000000000000000000000000000000000000000
77000770077000770077700770077000077007700000007700007700777007700077770007777770000000000000000000000000000000000000000000000000
77000770077000770077700770077000077007700000007700007700777007700000000000777700000000000000000000000000000000000000000000000000
77000770077000770077770770077000000007700000007700007700777707700000000000707700000000000000000000000000000000000000000000000000
77000770077000770077770770077000000007700000007700007700777707700000000000000000000000000000000000000000000000000000000000000000
77000770077000770077770770077000000007777700007700007700777707700000000000000000000000000000000000000000000000000000000000000000
77000770077000770077777770077007777007777700007700007700777777700000000000000000000000000000000000000000000000000000000000000000
77000770077000770077077770077007777007700000007700007700770777700000000000000000000000000000000000000000000000000000000000000000
77000770077000770077077770077000077007700000007700007700770777700000000000000000000000000000000000000000000000000000000000000000
77000770077000770077077770077000077007700000007700007700770777700000000000000000000000000000000000000000000000000000000000000000
77000770077000770077007770077000077007700000007700007700770077700000000000000000000000000000000000000000000000000000000000000000
77000770077000770077007770077000077007700000007700007700770077700000000000000000000000000000000000000000000000000000000000000000
77777770077777770077000770077777777007777777007777777700770007700000000000000000000000000000000000000000000000000000000000000000
77777700007777700077000770007777770007777777000777777000770007700000000000000000000000000000000000000000000000000000000000000000
__map__
01020001050301080808080808080000000000000000000000000000000000000102000105030118181818181818010a1201150b01000000000000000000000000000000000000000000000000000000000000000000000000000000000000000000000000000000000000000000000000000000000000000000000000000000
0200051804000008080808080808000000000000000000000000000000000000020005180400001828181e1828181018051807180e000000000000000000000000000000000000000000000000000000000000000000000000000000000000000000000000000000000000000000000000000000000000000000000000000000
030400020001000808080808080800000000000000000000000000000000000003040002000100181818181818180904000200000c000000000000000000000000000000000000000000000000000000000000000000000000000000000000000000000000000000000000000000000000000000000000000000000000000000
01000600020000080808080808080000000000000000000000000000000000000100060002000018181e181e181801032a282a0600000000000000000000000000000000000000000000000000000000000000000000000000000000000000000000000000000000000000000000000000000000000000000000000000000000
0000010000000108080808080808000000000000000000000000000000000000000001000000011818181818181807000100040017000000000000000000000000000000000000000000000000000000000000000000000000000000000000000000000000000000000000000000000000000000000000000000000000000000
0218042800180508080808080808000000000000000000000000000000000000021804280018051818182818181802180018021814000000000000000000000000000000000000000000000000000000000000000000000000000000000000000000000000000000000000000000000000000000000000000000000000000000
0003000000040208080808080808000000000000000000000000000000000000000300000004021818181818181816130000000f02000000000000000000000000000000000000000000000000000000000000000000000000000000000000000000000000000000000000000000000000000000000000000000000000000000
1010101010101010000000040000000000000000000000000000000000000000000000000000000000000000000000000000000000000000000000000000000000000000000000000000000000000000000000000000000000000000000000000000000000000000000000000000000000000000000000000000000000000000
0000000000000006000000000000000000000000000000000000000000000000000000000000000000000000000000000000000000000000000000000000000000000000000000000000000000000000000000000000000000000000000000000000000000000000000000000000000000000000000000000000000000000000
0000000000000006070000000000000000000000000000000000000000000000000000000000000000000000000000000000000000000000000000000000000000000000000000000000000000000000000000000000000000000000000000000000000000000000000000000000000000000000000000000000000000000000
0000000000000000000000000000000000000000000000000000000000000000000000000000000000000000000000000000000000000000000000000000000000000000000000000000000000000000000000000000000000000000000000000000000000000000000000000000000000000000000000000000000000000000
0000000000000000000000000000000000000000000000000000000000000000000000000000000000000000000000000000000000000000000000000000000000000000000000000000000000000000000000000000000000000000000000000000000000000000000000000000000000000000000000000000000000000000
0000000400000000000700000000000000000000000000000000000000000000000000000000000000000000000000000000000000000000000000000000000000000000000000000000000000000000000000000000000000000000000000000000000000000000000000000000000000000000000000000000000000000000
